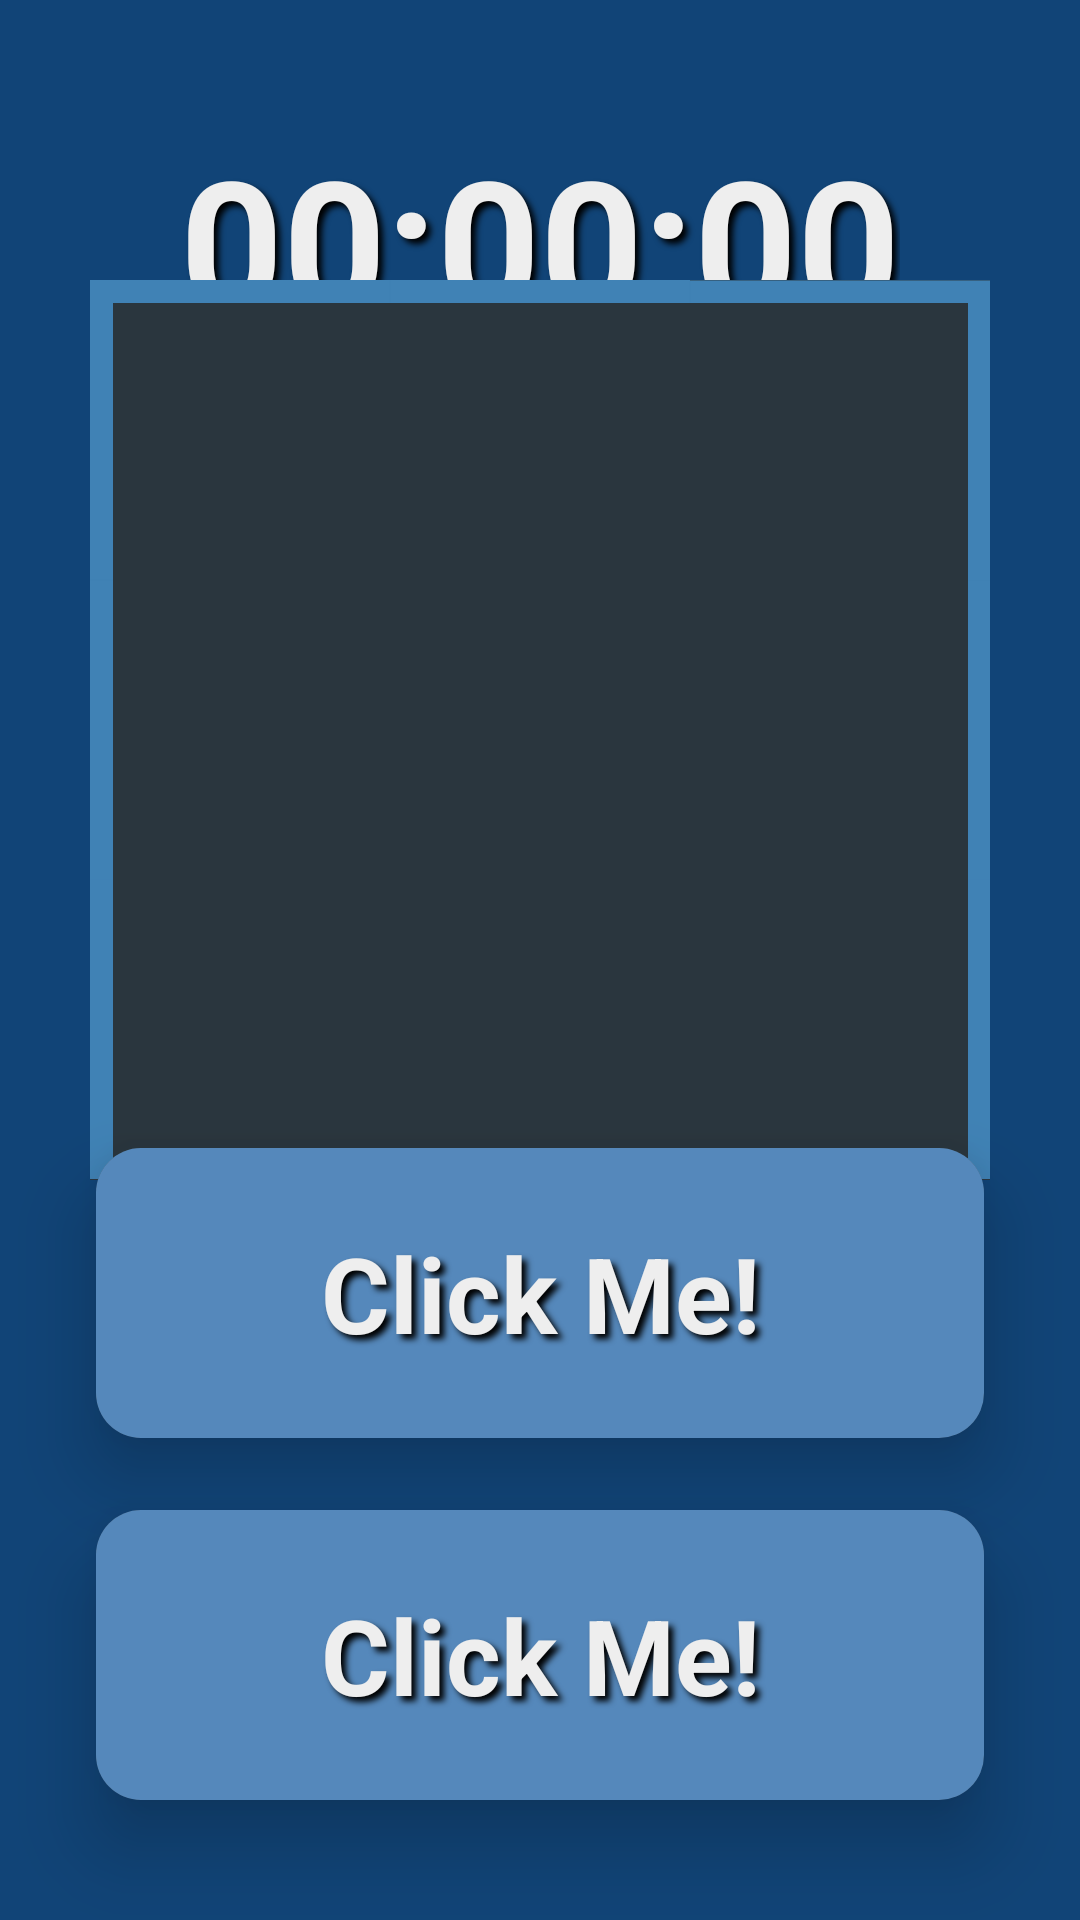

Android layout source for this screen:
<!-- AndroidManifest.xml: application theme Theme.My8Puzzle -->
<!-- res/layout/activity_game.xml -->
<?xml version="1.0" encoding="utf-8"?>
<androidx.constraintlayout.widget.ConstraintLayout
    xmlns:android="http://schemas.android.com/apk/res/android"
    xmlns:app="http://schemas.android.com/apk/res-auto"
    xmlns:tools="http://schemas.android.com/tools"
    android:layout_width="match_parent"
    android:layout_height="match_parent"
    android:background="@color/m_blue_primary_darker"
    tools:context=".GameActivity">

    <include
        android:id="@+id/game_exit_pop"
        layout="@layout/card_pop"
        android:layout_width="match_parent"
        android:layout_height="match_parent"
        app:layout_constraintBottom_toBottomOf="parent"
        app:layout_constraintEnd_toEndOf="parent"
        app:layout_constraintStart_toStartOf="parent"
        app:layout_constraintTop_toTopOf="parent" />

    <include
        android:id="@+id/game_pause_btn"
        layout="@layout/card_btn"

        android:layout_width="0dp"
        android:layout_height="wrap_content"

        android:layout_marginStart="32dp"
        android:layout_marginEnd="32dp"
        android:layout_marginBottom="24dp"

        app:layout_constraintBottom_toTopOf="@+id/game_exit_btn"
        app:layout_constraintEnd_toEndOf="parent"
        app:layout_constraintStart_toStartOf="parent" />

    <TextView
        android:id="@+id/game_timer_tv"
        android:layout_width="wrap_content"
        android:layout_height="wrap_content"
        android:layout_marginTop="40dp"
        android:text="@string/game_timer_tv_text"
        android:textColor="@color/m_white"
        android:textSize="60sp"
        android:textStyle="bold"
        android:shadowColor="@color/black"
        android:shadowRadius="5"
        android:shadowDx="5"
        android:shadowDy="5"
        app:layout_constraintEnd_toEndOf="parent"
        app:layout_constraintStart_toStartOf="parent"
        app:layout_constraintTop_toTopOf="parent" />

    <include
        android:id="@+id/game_exit_btn"
        layout="@layout/card_btn"

        android:layout_width="0dp"
        android:layout_height="wrap_content"

        android:layout_marginStart="32dp"
        android:layout_marginEnd="32dp"
        android:layout_marginBottom="40dp"

        app:layout_constraintBottom_toBottomOf="parent"
        app:layout_constraintEnd_toEndOf="parent"
        app:layout_constraintStart_toStartOf="parent" />


    <include
        android:id="@+id/board"
        layout="@layout/game_board"
        android:layout_width="300dp"
        android:layout_height="300dp"
        android:layout_marginStart="32dp"
        android:layout_marginTop="16dp"
        android:layout_marginEnd="32dp"
        android:layout_marginBottom="32dp"
        app:layout_constraintBottom_toTopOf="@+id/game_pause_btn"
        app:layout_constraintEnd_toEndOf="parent"
        app:layout_constraintStart_toStartOf="parent"
        app:layout_constraintTop_toBottomOf="@+id/game_timer_tv" />




</androidx.constraintlayout.widget.ConstraintLayout>
<!-- res/layout/card_pop.xml (included above) -->
<?xml version="1.0" encoding="utf-8"?>
<androidx.constraintlayout.widget.ConstraintLayout
    xmlns:android="http://schemas.android.com/apk/res/android"
    xmlns:app="http://schemas.android.com/apk/res-auto"
    android:layout_width="match_parent"
    android:layout_height="match_parent"
    android:translationZ="90dp"
    android:alpha="0.0">

    <com.google.android.material.card.MaterialCardView
        android:id="@+id/pop_window_cv"
        android:layout_width="match_parent"
        android:layout_height="wrap_content"
        android:layout_marginStart="24dp"
        android:layout_marginEnd="24dp"
        app:cardCornerRadius="20dp"
        app:cardElevation="5dp"
        app:layout_constraintBottom_toBottomOf="parent"
        app:layout_constraintEnd_toEndOf="parent"
        app:layout_constraintStart_toStartOf="parent"
        app:layout_constraintTop_toTopOf="parent"
        app:strokeColor="@color/m_blue_primary"
        app:strokeWidth="8dp">

        <androidx.constraintlayout.widget.ConstraintLayout
            android:id="@+id/pop_background_rl"
            android:layout_width="match_parent"
            android:layout_height="match_parent"
            android:background="@color/m_blue_primary_dark">

            <TextView
                android:id="@+id/pop_question_tv"
                android:layout_width="wrap_content"
                android:layout_height="wrap_content"
                android:layout_marginStart="32dp"
                android:layout_marginTop="32dp"
                android:layout_marginEnd="32dp"
                android:gravity="center"
                android:shadowColor="@color/black"
                android:shadowDx="5"
                android:shadowDy="5"
                android:shadowRadius="5"
                android:text="@string/pop_question_tv_exit"
                android:textColor="@color/m_white"
                android:textSize="30sp"
                android:textStyle="bold"
                app:layout_constraintEnd_toEndOf="parent"
                app:layout_constraintStart_toStartOf="parent"
                app:layout_constraintTop_toTopOf="parent" />

            <include
                android:id="@+id/pop_yes_btn"
                layout="@layout/card_btn"
                android:layout_width="0dp"
                android:layout_height="wrap_content"
                android:layout_marginStart="45dp"
                android:layout_marginTop="32dp"

                android:layout_marginEnd="45dp"
                app:layout_constraintEnd_toEndOf="parent"
                app:layout_constraintStart_toStartOf="parent"
                app:layout_constraintTop_toBottomOf="@+id/pop_question_tv" />

            <include
                android:id="@+id/pop_no_btn"
                layout="@layout/card_btn"
                android:layout_width="0dp"
                android:layout_height="wrap_content"
                android:layout_marginStart="45dp"
                android:layout_marginTop="16dp"
                android:layout_marginEnd="45dp"
                android:layout_marginBottom="32dp"
                app:layout_constraintBottom_toBottomOf="parent"
                app:layout_constraintEnd_toEndOf="parent"
                app:layout_constraintStart_toStartOf="parent"
                app:layout_constraintTop_toBottomOf="@+id/pop_yes_btn" />

        </androidx.constraintlayout.widget.ConstraintLayout>
    </com.google.android.material.card.MaterialCardView>
</androidx.constraintlayout.widget.ConstraintLayout>
<!-- res/layout/card_btn.xml (included above) -->
<?xml version="1.0" encoding="utf-8"?>
<androidx.cardview.widget.CardView
    xmlns:android="http://schemas.android.com/apk/res/android"
    xmlns:app="http://schemas.android.com/apk/res-auto"

    android:layout_width="match_parent"
    android:layout_height="wrap_content"

    app:cardElevation="15dp"
    app:cardCornerRadius="15dp">

    <RelativeLayout
        android:id="@+id/btn_background_rl"

        android:layout_width="match_parent"
        android:layout_height="match_parent"

        android:background="@color/m_blue_primary">
        <TextView
            android:id="@+id/btn_text_tv"

            android:text = "@string/btn_text_tv_placeholder"
            android:textColor="@color/m_white"
            android:textSize="35sp"
            android:textStyle="bold"

            android:layout_width="match_parent"
            android:layout_height="wrap_content"

            android:shadowColor="@color/black"
            android:shadowRadius="5"
            android:shadowDx="5"
            android:shadowDy="5"

            android:gravity="center"
            android:layout_marginVertical="25dp"
            />
    </RelativeLayout>

</androidx.cardview.widget.CardView>
<!-- res/layout/game_board.xml (included above) -->
<?xml version="1.0" encoding="utf-8"?>
<androidx.constraintlayout.widget.ConstraintLayout
    xmlns:android="http://schemas.android.com/apk/res/android"
    xmlns:app="http://schemas.android.com/apk/res-auto"
    android:layout_width="wrap_content"
    android:layout_height="wrap_content">

    <ImageView
        android:id="@+id/board_original_iv"
        android:layout_width="wrap_content"
        android:layout_height="wrap_content"
        app:layout_constraintStart_toStartOf="parent"
        app:layout_constraintTop_toTopOf="parent"
        app:srcCompat="@drawable/o_board_v2"
        android:contentDescription="@string/board_original_iv_desc" />

    <ImageView
        android:id="@+id/board_tile11_iv"
        android:layout_width="wrap_content"
        android:layout_height="wrap_content"
        android:scaleX="0.95"
        android:scaleY="0.95"
        app:layout_constraintStart_toStartOf="parent"
        app:layout_constraintTop_toTopOf="parent"
        app:srcCompat="@drawable/tile_v2"
        android:contentDescription="@string/num_1" />

    <ImageView
        android:id="@+id/board_tile12_iv"
        android:layout_width="wrap_content"
        android:layout_height="wrap_content"
        android:scaleX="0.95"
        android:scaleY="0.95"
        app:layout_constraintStart_toEndOf="@+id/board_tile11_iv"
        app:layout_constraintTop_toTopOf="parent"
        app:srcCompat="@drawable/tile_v2"
        android:contentDescription="@string/num_2" />

    <ImageView
        android:id="@+id/board_tile13_iv"
        android:layout_width="wrap_content"
        android:layout_height="wrap_content"
        android:scaleX="0.95"
        android:scaleY="0.95"
        app:layout_constraintStart_toEndOf="@+id/board_tile12_iv"
        app:layout_constraintTop_toTopOf="parent"
        app:srcCompat="@drawable/tile_v2"
        android:contentDescription="@string/num_3" />

    <ImageView
        android:id="@+id/board_tile21_iv"
        android:layout_width="wrap_content"
        android:layout_height="wrap_content"
        android:scaleX="0.95"
        android:scaleY="0.95"
        app:layout_constraintStart_toStartOf="parent"
        app:layout_constraintTop_toBottomOf="@+id/board_tile11_iv"
        app:srcCompat="@drawable/tile_v2"
        android:contentDescription="@string/num_4" />

    <ImageView
        android:id="@+id/board_tile22_iv"
        android:layout_width="wrap_content"
        android:layout_height="wrap_content"
        android:scaleX="0.95"
        android:scaleY="0.95"
        app:layout_constraintStart_toEndOf="@+id/board_tile21_iv"
        app:layout_constraintTop_toBottomOf="@+id/board_tile12_iv"
        app:srcCompat="@drawable/tile_v2"
        android:contentDescription="@string/num_5" />

    <ImageView
        android:id="@+id/board_tile23_iv"
        android:layout_width="wrap_content"
        android:layout_height="wrap_content"
        android:scaleX="0.95"
        android:scaleY="0.95"
        app:layout_constraintStart_toEndOf="@+id/board_tile22_iv"
        app:layout_constraintTop_toBottomOf="@+id/board_tile13_iv"
        app:srcCompat="@drawable/tile_v2"
        android:contentDescription="@string/num_6" />

    <ImageView
        android:id="@+id/board_tile31_iv"
        android:layout_width="wrap_content"
        android:layout_height="wrap_content"
        android:scaleX="0.95"
        android:scaleY="0.95"
        app:layout_constraintStart_toStartOf="parent"
        app:layout_constraintTop_toBottomOf="@+id/board_tile21_iv"
        app:srcCompat="@drawable/tile_v2"
        android:contentDescription="@string/num_7" />

    <ImageView
        android:id="@+id/board_tile32_iv"
        android:layout_width="wrap_content"
        android:layout_height="wrap_content"
        android:scaleX="0.95"
        android:scaleY="0.95"
        app:layout_constraintStart_toEndOf="@+id/board_tile31_iv"
        app:layout_constraintTop_toBottomOf="@+id/board_tile22_iv"
        app:srcCompat="@drawable/tile_v2"
        android:contentDescription="@string/num_8" />

    <ImageView
        android:id="@+id/board_tile33_iv"
        android:layout_width="wrap_content"
        android:layout_height="wrap_content"
        android:scaleX="0.95"
        android:scaleY="0.95"
        app:layout_constraintStart_toEndOf="@+id/board_tile32_iv"
        app:layout_constraintTop_toBottomOf="@+id/board_tile23_iv"
        app:srcCompat="@drawable/tile_v2"
        android:contentDescription="@string/num_9" />

</androidx.constraintlayout.widget.ConstraintLayout>
<!-- resources referenced by this layout -->
<resources>
  <color name="black">#FF000000</color>
  <color name="m_blue_primary">#58B</color>
  <color name="m_blue_primary_dark">#369</color>
  <color name="m_blue_primary_darker">#147</color>
  <color name="m_white">#EEE</color>
  <!-- drawable o_board_v2: png bitmap (drawable, 116399 bytes) -->
  <!-- drawable tile_v2: png bitmap (drawable, 929 bytes) -->
  <string name="board_original_iv_desc">The original image</string>
  <string name="btn_text_tv_placeholder">Click Me!</string>
  <string name="game_timer_tv_text">00:00:00</string>
  <string name="num_1">1</string>
  <string name="num_2">2</string>
  <string name="num_3">3</string>
  <string name="num_4">4</string>
  <string name="num_5">5</string>
  <string name="num_6">6</string>
  <string name="num_7">7</string>
  <string name="num_8">8</string>
  <string name="num_9">9</string>
  <string name="pop_question_tv_exit">Do you want to exit?</string>
  <style name="Theme.My8Puzzle" parent="Base.Theme.My8Puzzle" />
  <style name="Base.Theme.My8Puzzle" parent="Theme.AppCompat.NoActionBar">
          
          <item name="colorPrimary">@color/m_blue_primary</item>
          <item name="colorPrimaryVariant">@color/m_blue_primary_dark</item>
          <item name="colorOnPrimary">@color/m_white</item>
          
          <item name="colorSecondary">@color/m_yellow_secondary</item>
          <item name="colorSecondaryVariant">@color/m_yellow_secondary_dark</item>
          <item name="colorOnSecondary">@color/m_black</item>
          
          <item name="android:statusBarColor">@color/m_blue_primary_darker</item>
          
          <item name="android:navigationBarColor">@color/m_blue_primary_darker</item>
      </style>
  <color name="m_yellow_secondary">#FB0</color>
  <color name="m_yellow_secondary_dark">#F90</color>
  <color name="m_black">#151515</color>
</resources>
